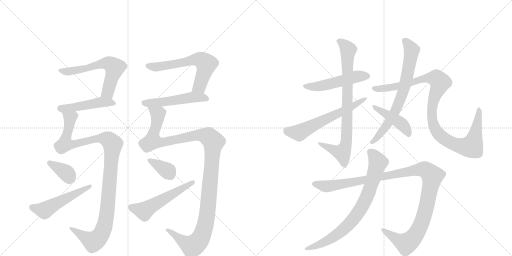
t = 0.00 s
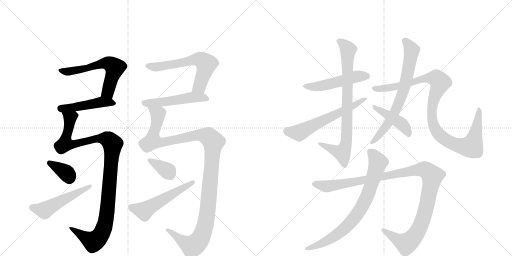
t = 2.91 s
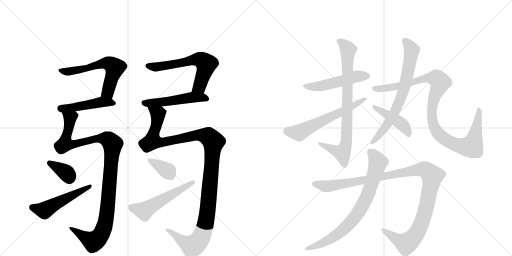
t = 5.82 s
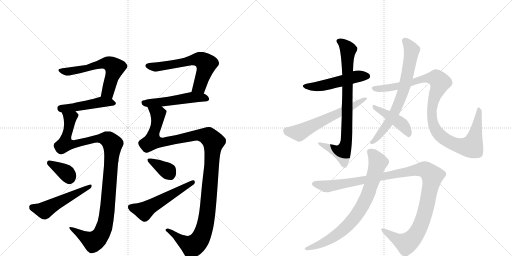
t = 8.73 s
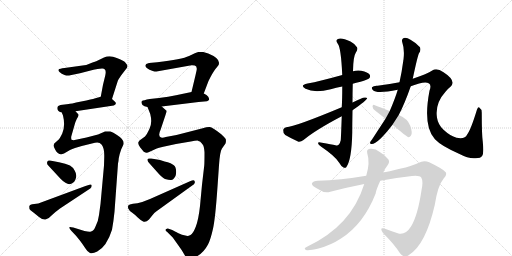
t = 11.64 s
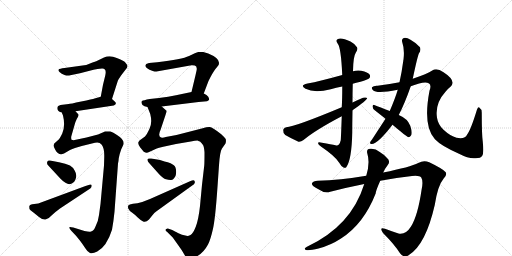
t = 14.55 s

The animated SVG that drew these frames (rendered in a browser with its animation timeline set to each time). Animation: 18 CSS @keyframes rules; one cycle of 14.55 s.

<svg version="1.1" viewBox="0 0 2048 1024" xmlns="http://www.w3.org/2000/svg">
  <g stroke="lightgray" stroke-dasharray="1,1" stroke-width="1" transform="scale(4, 4)">
    <line x1="0" y1="0" x2="256" y2="256"></line>
    <line x1="256" y1="0" x2="0" y2="256"></line>
    <line x1="128" y1="0" x2="128" y2="256"></line>
    <line x1="0" y1="128" x2="256" y2="128"></line>
    <line x1="256" y1="0" x2="512" y2="256"></line>
    <line x1="512" y1="0" x2="256" y2="256"></line>
    <line x1="384" y1="0" x2="384" y2="256"></line>
    <line x1="256" y1="128" x2="512" y2="128"></line>
  </g>
<g transform="scale(1, -1) translate(0, -850)">
   <style type="text/css">
    @keyframes keyframes0 {
      from {
       stroke: black;
       stroke-dashoffset: 605;
       stroke-width: 128;
       }
       66% {
       animation-timing-function: step-end;
       stroke: black;
       stroke-dashoffset: 0;
       stroke-width: 128;
       }
       to {
       stroke: black;
       stroke-width: 1024;
       }
       }
       #make-me-a-hanzi-animation-0 {
         animation: keyframes0 0.742350s both;
         animation-delay: 0.000000s;
         animation-timing-function: linear;
       }
    @keyframes keyframes1 {
      from {
       stroke: black;
       stroke-dashoffset: 467;
       stroke-width: 128;
       }
       60% {
       animation-timing-function: step-end;
       stroke: black;
       stroke-dashoffset: 0;
       stroke-width: 128;
       }
       to {
       stroke: black;
       stroke-width: 1024;
       }
       }
       #make-me-a-hanzi-animation-1 {
         animation: keyframes1 0.630046s both;
         animation-delay: 0.742350s;
         animation-timing-function: linear;
       }
    @keyframes keyframes2 {
      from {
       stroke: black;
       stroke-dashoffset: 1105;
       stroke-width: 128;
       }
       78% {
       animation-timing-function: step-end;
       stroke: black;
       stroke-dashoffset: 0;
       stroke-width: 128;
       }
       to {
       stroke: black;
       stroke-width: 1024;
       }
       }
       #make-me-a-hanzi-animation-2 {
         animation: keyframes2 1.149251s both;
         animation-delay: 1.372396s;
         animation-timing-function: linear;
       }
    @keyframes keyframes3 {
      from {
       stroke: black;
       stroke-dashoffset: 358;
       stroke-width: 128;
       }
       54% {
       animation-timing-function: step-end;
       stroke: black;
       stroke-dashoffset: 0;
       stroke-width: 128;
       }
       to {
       stroke: black;
       stroke-width: 1024;
       }
       }
       #make-me-a-hanzi-animation-3 {
         animation: keyframes3 0.541341s both;
         animation-delay: 2.521647s;
         animation-timing-function: linear;
       }
    @keyframes keyframes4 {
      from {
       stroke: black;
       stroke-dashoffset: 512;
       stroke-width: 128;
       }
       63% {
       animation-timing-function: step-end;
       stroke: black;
       stroke-dashoffset: 0;
       stroke-width: 128;
       }
       to {
       stroke: black;
       stroke-width: 1024;
       }
       }
       #make-me-a-hanzi-animation-4 {
         animation: keyframes4 0.666667s both;
         animation-delay: 3.062988s;
         animation-timing-function: linear;
       }
    @keyframes keyframes5 {
      from {
       stroke: black;
       stroke-dashoffset: 620;
       stroke-width: 128;
       }
       67% {
       animation-timing-function: step-end;
       stroke: black;
       stroke-dashoffset: 0;
       stroke-width: 128;
       }
       to {
       stroke: black;
       stroke-width: 1024;
       }
       }
       #make-me-a-hanzi-animation-5 {
         animation: keyframes5 0.754557s both;
         animation-delay: 3.729655s;
         animation-timing-function: linear;
       }
    @keyframes keyframes6 {
      from {
       stroke: black;
       stroke-dashoffset: 513;
       stroke-width: 128;
       }
       63% {
       animation-timing-function: step-end;
       stroke: black;
       stroke-dashoffset: 0;
       stroke-width: 128;
       }
       to {
       stroke: black;
       stroke-width: 1024;
       }
       }
       #make-me-a-hanzi-animation-6 {
         animation: keyframes6 0.667480s both;
         animation-delay: 4.484212s;
         animation-timing-function: linear;
       }
    @keyframes keyframes7 {
      from {
       stroke: black;
       stroke-dashoffset: 1215;
       stroke-width: 128;
       }
       80% {
       animation-timing-function: step-end;
       stroke: black;
       stroke-dashoffset: 0;
       stroke-width: 128;
       }
       to {
       stroke: black;
       stroke-width: 1024;
       }
       }
       #make-me-a-hanzi-animation-7 {
         animation: keyframes7 1.238770s both;
         animation-delay: 5.151693s;
         animation-timing-function: linear;
       }
    @keyframes keyframes8 {
      from {
       stroke: black;
       stroke-dashoffset: 360;
       stroke-width: 128;
       }
       54% {
       animation-timing-function: step-end;
       stroke: black;
       stroke-dashoffset: 0;
       stroke-width: 128;
       }
       to {
       stroke: black;
       stroke-width: 1024;
       }
       }
       #make-me-a-hanzi-animation-8 {
         animation: keyframes8 0.542969s both;
         animation-delay: 6.390462s;
         animation-timing-function: linear;
       }
    @keyframes keyframes9 {
      from {
       stroke: black;
       stroke-dashoffset: 539;
       stroke-width: 128;
       }
       64% {
       animation-timing-function: step-end;
       stroke: black;
       stroke-dashoffset: 0;
       stroke-width: 128;
       }
       to {
       stroke: black;
       stroke-width: 1024;
       }
       }
       #make-me-a-hanzi-animation-9 {
         animation: keyframes9 0.688639s both;
         animation-delay: 6.933431s;
         animation-timing-function: linear;
       }
    @keyframes keyframes10 {
      from {
       stroke: black;
       stroke-dashoffset: 506;
       stroke-width: 128;
       }
       62% {
       animation-timing-function: step-end;
       stroke: black;
       stroke-dashoffset: 0;
       stroke-width: 128;
       }
       to {
       stroke: black;
       stroke-width: 1024;
       }
       }
       #make-me-a-hanzi-animation-10 {
         animation: keyframes10 0.661784s both;
         animation-delay: 7.622070s;
         animation-timing-function: linear;
       }
    @keyframes keyframes11 {
      from {
       stroke: black;
       stroke-dashoffset: 820;
       stroke-width: 128;
       }
       73% {
       animation-timing-function: step-end;
       stroke: black;
       stroke-dashoffset: 0;
       stroke-width: 128;
       }
       to {
       stroke: black;
       stroke-width: 1024;
       }
       }
       #make-me-a-hanzi-animation-11 {
         animation: keyframes11 0.917318s both;
         animation-delay: 8.283854s;
         animation-timing-function: linear;
       }
    @keyframes keyframes12 {
      from {
       stroke: black;
       stroke-dashoffset: 610;
       stroke-width: 128;
       }
       67% {
       animation-timing-function: step-end;
       stroke: black;
       stroke-dashoffset: 0;
       stroke-width: 128;
       }
       to {
       stroke: black;
       stroke-width: 1024;
       }
       }
       #make-me-a-hanzi-animation-12 {
         animation: keyframes12 0.746419s both;
         animation-delay: 9.201172s;
         animation-timing-function: linear;
       }
    @keyframes keyframes13 {
      from {
       stroke: black;
       stroke-dashoffset: 711;
       stroke-width: 128;
       }
       70% {
       animation-timing-function: step-end;
       stroke: black;
       stroke-dashoffset: 0;
       stroke-width: 128;
       }
       to {
       stroke: black;
       stroke-width: 1024;
       }
       }
       #make-me-a-hanzi-animation-13 {
         animation: keyframes13 0.828613s both;
         animation-delay: 9.947591s;
         animation-timing-function: linear;
       }
    @keyframes keyframes14 {
      from {
       stroke: black;
       stroke-dashoffset: 1047;
       stroke-width: 128;
       }
       77% {
       animation-timing-function: step-end;
       stroke: black;
       stroke-dashoffset: 0;
       stroke-width: 128;
       }
       to {
       stroke: black;
       stroke-width: 1024;
       }
       }
       #make-me-a-hanzi-animation-14 {
         animation: keyframes14 1.102051s both;
         animation-delay: 10.776204s;
         animation-timing-function: linear;
       }
    @keyframes keyframes15 {
      from {
       stroke: black;
       stroke-dashoffset: 438;
       stroke-width: 128;
       }
       59% {
       animation-timing-function: step-end;
       stroke: black;
       stroke-dashoffset: 0;
       stroke-width: 128;
       }
       to {
       stroke: black;
       stroke-width: 1024;
       }
       }
       #make-me-a-hanzi-animation-15 {
         animation: keyframes15 0.606445s both;
         animation-delay: 11.878255s;
         animation-timing-function: linear;
       }
    @keyframes keyframes16 {
      from {
       stroke: black;
       stroke-dashoffset: 1146;
       stroke-width: 128;
       }
       79% {
       animation-timing-function: step-end;
       stroke: black;
       stroke-dashoffset: 0;
       stroke-width: 128;
       }
       to {
       stroke: black;
       stroke-width: 1024;
       }
       }
       #make-me-a-hanzi-animation-16 {
         animation: keyframes16 1.182617s both;
         animation-delay: 12.484701s;
         animation-timing-function: linear;
       }
    @keyframes keyframes17 {
      from {
       stroke: black;
       stroke-dashoffset: 782;
       stroke-width: 128;
       }
       72% {
       animation-timing-function: step-end;
       stroke: black;
       stroke-dashoffset: 0;
       stroke-width: 128;
       }
       to {
       stroke: black;
       stroke-width: 1024;
       }
       }
       #make-me-a-hanzi-animation-17 {
         animation: keyframes17 0.886393s both;
         animation-delay: 13.667318s;
         animation-timing-function: linear;
       }
</style>
<path d="M 448 454 L 471 526 Q 472 530 485 549 L 508 579 Q 510 584 510 587 Q 510 589 502 599 Q 495 608 467 618 Q 439 630 416 620 L 385 605 L 370 600 Q 350 590 330 588 L 258 578 Q 238 575 237 574 Q 230 569 238 562 Q 246 554 258 550 Q 270 546 281 549 L 320 557 L 374 571 Q 389 575 408 576 Q 428 577 421 548 L 412 511 L 403 463 C 397 434 439 425 448 454 Z" fill="lightgray"></path> 
<path d="M 302 405 L 455 428 Q 469 434 460 443 L 448 454 C 430 471 430 471 403 463 L 378 456 Q 371 454 325 444 Q 279 434 275 434 L 242 430 L 233 426 Q 230 425 229 418 Q 229 411 234 406 Q 239 401 247 400 L 302 405 Z" fill="lightgray"></path> 
<path d="M 313 393 L 302 405 C 290 433 238 429 247 400 L 252 388 Q 262 347 249 316 Q 239 296 235 292 L 217 276 L 214 268 Q 214 264 221 251 Q 234 226 256 236 L 280 250 Q 289 255 300 258 L 327 266 L 380 279 Q 397 284 407 271 Q 418 257 417 222 L 416 188 L 402 34 L 396 -10 Q 394 -31 382 -56 Q 375 -74 364 -76 Q 359 -79 338 -74 L 293 -60 Q 281 -57 279 -58 Q 274 -62 286 -74 L 304 -93 L 321 -114 Q 330 -126 342 -144 Q 350 -158 360 -162 Q 370 -166 389 -156 Q 427 -136 448 -69 Q 454 -37 458 3 L 472 196 Q 474 202 475 217 Q 477 231 485 253 L 492 268 Q 503 286 471 308 Q 451 322 441 324 Q 432 325 420 324 L 392 312 L 346 300 L 294 289 L 286 291 Q 284 297 285 304 L 299 353 Q 300 359 307 374 Q 316 387 313 393 Z" fill="lightgray"></path> 
<path d="M 236 201 L 200 208 Q 191 209 191 206 Q 184 197 194 187 L 242 135 Q 270 107 285 115 Q 300 122 304 139 Q 308 152 299 167 Q 291 182 280 188 Q 263 195 236 201 Z" fill="lightgray"></path> 
<path d="M 122 9 L 135 -1 Q 142 -6 156 -18 Q 171 -30 182 -28 Q 193 -27 205 -13 Q 218 0 240 16 L 361 96 L 366 102 Q 366 106 367 107 Q 367 112 361 112 L 342 106 L 153 36 L 137 34 Q 118 34 117 24 Q 116 14 122 9 Z" fill="lightgray"></path> 
<path d="M 596 598 L 585 594 Q 571 580 611 566 Q 618 564 626 564 L 766 589 Q 769 590 779 588 Q 787 587 787 576 Q 788 573 782 549 L 766 482 C 759 453 804 448 815 476 L 834 526 Q 849 557 861 573 L 873 588 Q 876 591 876 598 Q 877 618 833 636 L 813 642 Q 802 643 793 642 Q 784 640 756 626 Q 728 612 629 601 L 596 598 Z" fill="lightgray"></path> 
<path d="M 766 482 L 704 469 Q 675 463 636 458 L 599 454 Q 573 449 568 446 Q 563 442 570 430 Q 576 424 590 422 L 647 424 L 794 442 L 828 445 Q 835 448 836 451 Q 838 454 833 463 Q 828 470 815 476 C 793 488 793 488 766 482 Z" fill="lightgray"></path> 
<path d="M 590 422 L 601 394 Q 610 358 598 335 Q 587 311 580 304 L 558 288 L 554 282 Q 550 276 561 260 L 575 243 Q 584 238 588 239 Q 592 239 605 246 L 627 256 Q 633 259 653 263 L 704 274 L 763 284 Q 781 288 790 288 Q 797 284 800 284 Q 809 276 812 270 Q 816 264 818 241 Q 818 196 817 188 L 808 111 L 800 26 Q 794 -29 783 -57 Q 772 -85 762 -90 Q 752 -95 750 -94 L 728 -89 Q 707 -80 704 -78 L 689 -70 Q 675 -64 671 -64 L 665 -66 Q 658 -71 669 -78 L 691 -100 L 718 -138 Q 726 -148 736 -166 Q 750 -194 778 -180 Q 812 -166 832 -128 Q 842 -109 851 -69 Q 861 -29 870 103 L 876 189 Q 880 246 888 256 L 902 276 Q 905 284 903 294 Q 898 301 885 313 Q 850 341 839 342 Q 829 343 811 337 L 706 310 L 663 302 Q 652 298 644 300 Q 636 302 637 313 Q 638 323 642 330 L 662 390 Q 667 406 666 407 L 647 424 C 628 447 579 450 590 422 Z" fill="lightgray"></path> 
<path d="M 640 210 L 605 216 Q 593 217 592 215 Q 585 209 600 194 L 625 166 Q 648 139 660 134 Q 678 129 685 130 Q 692 131 697 138 Q 703 144 704 154 Q 707 181 694 190 Q 682 199 671 201 Q 661 203 640 210 Z" fill="lightgray"></path> 
<path d="M 760 125 L 600 54 L 569 42 Q 549 36 532 35 Q 516 33 513 28 Q 511 23 513 16 Q 516 8 529 -1 Q 543 -11 551 -20 Q 560 -29 571 -35 Q 582 -42 596 -28 L 608 -13 Q 615 -2 626 5 L 766 106 Q 777 113 779 118 Q 780 124 778 126 Q 777 133 760 125 Z" fill="lightgray"></path> 
<path d="M 1411 515 Q 1424 519 1442 523 Q 1472 532 1476 536 Q 1483 543 1479 551 Q 1472 561 1445 567 Q 1429 570 1412 565 L 1369 550 Q 1279 525 1230 516 Q 1197 509 1222 495 Q 1258 477 1323 493 Q 1344 499 1369 504 L 1411 515 Z" fill="lightgray"></path> 
<path d="M 1410 440 Q 1410 477 1411 515 L 1412 565 Q 1413 625 1423 639 Q 1433 652 1428 661 Q 1422 673 1402 684 Q 1368 700 1355 695 Q 1339 691 1351 675 Q 1364 660 1369 550 L 1369 504 Q 1369 453 1367 421 L 1367 385 Q 1364 300 1363 289 Q 1357 264 1342 269 Q 1326 273 1288 279 Q 1275 283 1272 279 Q 1271 273 1285 263 Q 1340 226 1356 200 Q 1365 184 1374 180 Q 1381 177 1385 181 Q 1407 211 1409 322 Q 1409 350 1410 409 L 1410 440 Z" fill="lightgray"></path> 
<path d="M 1410 409 Q 1468 449 1469 458 Q 1463 462 1452 459 Q 1431 450 1410 440 L 1367 421 Q 1180 343 1145 341 Q 1133 338 1133 329 Q 1132 316 1141 310 Q 1163 297 1194 283 Q 1204 282 1214 290 Q 1262 330 1367 385 L 1410 409 Z" fill="lightgray"></path> 
<path d="M 1595 390 Q 1619 436 1643 505 L 1651 535 Q 1670 625 1676 637 Q 1685 649 1680 661 Q 1667 677 1642 691 Q 1626 701 1615 698 Q 1605 694 1609 681 Q 1619 653 1614 612 Q 1613 609 1613 606 Q 1607 561 1598 521 L 1591 491 Q 1581 457 1559 406 L 1542 375 L 1488 292 Q 1484 288 1481 282 Q 1478 273 1487 274 Q 1511 274 1570 351 L 1595 390 Z" fill="lightgray"></path> 
<path d="M 1643 505 Q 1698 527 1715 517 Q 1727 510 1718 487 Q 1691 346 1739 294 L 1742 291 Q 1764 267 1836 235 Q 1876 214 1902 217 Q 1924 217 1929 227 Q 1936 237 1931 284 Q 1927 312 1927 399 Q 1927 414 1917 420 Q 1913 424 1908 412 Q 1883 330 1868 311 Q 1861 293 1826 299 Q 1801 306 1774 331 Q 1752 352 1748 379 Q 1739 436 1782 483 Q 1789 493 1802 503 Q 1827 527 1774 561 Q 1747 580 1729 568 Q 1710 555 1651 535 L 1598 521 Q 1552 512 1510 507 Q 1494 508 1488 501 Q 1485 497 1492 489 Q 1507 474 1591 491 L 1643 505 Z" fill="lightgray"></path> 
<path d="M 1570 351 Q 1627 303 1634 301 Q 1640 301 1644 308 Q 1651 318 1641 347 Q 1631 375 1595 390 L 1559 406 Q 1519 422 1497 430 Q 1491 433 1490 424 Q 1491 415 1499 409 L 1542 375 L 1570 351 Z" fill="lightgray"></path> 
<path d="M 1521 127 Q 1588 140 1648 146 Q 1679 149 1685 140 Q 1694 125 1686 89 Q 1671 -13 1644 -56 Q 1623 -90 1594 -84 Q 1566 -75 1540 -65 Q 1515 -56 1532 -82 Q 1578 -128 1600 -163 Q 1618 -185 1637 -169 Q 1703 -127 1739 30 Q 1751 108 1774 135 Q 1789 148 1783 161 Q 1773 174 1717 201 Q 1695 211 1673 198 Q 1642 182 1533 160 L 1465 147 Q 1360 129 1271 127 Q 1252 127 1248 117 Q 1245 108 1272 94 Q 1299 75 1321 83 Q 1391 101 1457 114 L 1521 127 Z" fill="lightgray"></path> 
<path d="M 1457 114 Q 1405 -55 1226 -138 Q 1213 -145 1224 -150 Q 1237 -153 1274 -144 Q 1323 -131 1364 -104 Q 1455 -46 1503 77 Q 1503 87 1521 127 L 1533 160 Q 1540 176 1551 190 Q 1563 206 1548 218 Q 1533 234 1519 242 Q 1500 258 1480 255 Q 1465 254 1469 237 Q 1481 200 1465 147 L 1457 114 Z" fill="lightgray"></path> 
      <clipPath id="make-me-a-hanzi-clip-0">
      <path d="M 448 454 L 471 526 Q 472 530 485 549 L 508 579 Q 510 584 510 587 Q 510 589 502 599 Q 495 608 467 618 Q 439 630 416 620 L 385 605 L 370 600 Q 350 590 330 588 L 258 578 Q 238 575 237 574 Q 230 569 238 562 Q 246 554 258 550 Q 270 546 281 549 L 320 557 L 374 571 Q 389 575 408 576 Q 428 577 421 548 L 412 511 L 403 463 C 397 434 439 425 448 454 Z" fill="lightgray"></path>
      </clipPath>
      <path clip-path="url(#make-me-a-hanzi-clip-0)" d="M 242 568 L 284 565 L 409 596 L 449 589 L 459 577 L 433 488 L 412 468 " fill="none" id="make-me-a-hanzi-animation-0" stroke-dasharray="477 954" stroke-linecap="round"></path>

      <clipPath id="make-me-a-hanzi-clip-1">
      <path d="M 302 405 L 455 428 Q 469 434 460 443 L 448 454 C 430 471 430 471 403 463 L 378 456 Q 371 454 325 444 Q 279 434 275 434 L 242 430 L 233 426 Q 230 425 229 418 Q 229 411 234 406 Q 239 401 247 400 L 302 405 Z" fill="lightgray"></path>
      </clipPath>
      <path clip-path="url(#make-me-a-hanzi-clip-1)" d="M 242 416 L 307 422 L 402 442 L 450 438 " fill="none" id="make-me-a-hanzi-animation-1" stroke-dasharray="339 678" stroke-linecap="round"></path>

      <clipPath id="make-me-a-hanzi-clip-2">
      <path d="M 313 393 L 302 405 C 290 433 238 429 247 400 L 252 388 Q 262 347 249 316 Q 239 296 235 292 L 217 276 L 214 268 Q 214 264 221 251 Q 234 226 256 236 L 280 250 Q 289 255 300 258 L 327 266 L 380 279 Q 397 284 407 271 Q 418 257 417 222 L 416 188 L 402 34 L 396 -10 Q 394 -31 382 -56 Q 375 -74 364 -76 Q 359 -79 338 -74 L 293 -60 Q 281 -57 279 -58 Q 274 -62 286 -74 L 304 -93 L 321 -114 Q 330 -126 342 -144 Q 350 -158 360 -162 Q 370 -166 389 -156 Q 427 -136 448 -69 Q 454 -37 458 3 L 472 196 Q 474 202 475 217 Q 477 231 485 253 L 492 268 Q 503 286 471 308 Q 451 322 441 324 Q 432 325 420 324 L 392 312 L 346 300 L 294 289 L 286 291 Q 284 297 285 304 L 299 353 Q 300 359 307 374 Q 316 387 313 393 Z" fill="lightgray"></path>
      </clipPath>
      <path clip-path="url(#make-me-a-hanzi-clip-2)" d="M 254 396 L 281 377 L 260 274 L 289 272 L 407 297 L 434 291 L 450 273 L 428 -2 L 407 -82 L 389 -106 L 371 -116 L 286 -62 " fill="none" id="make-me-a-hanzi-animation-2" stroke-dasharray="977 1954" stroke-linecap="round"></path>

      <clipPath id="make-me-a-hanzi-clip-3">
      <path d="M 236 201 L 200 208 Q 191 209 191 206 Q 184 197 194 187 L 242 135 Q 270 107 285 115 Q 300 122 304 139 Q 308 152 299 167 Q 291 182 280 188 Q 263 195 236 201 Z" fill="lightgray"></path>
      </clipPath>
      <path clip-path="url(#make-me-a-hanzi-clip-3)" d="M 197 199 L 265 159 L 276 139 " fill="none" id="make-me-a-hanzi-animation-3" stroke-dasharray="230 460" stroke-linecap="round"></path>

      <clipPath id="make-me-a-hanzi-clip-4">
      <path d="M 122 9 L 135 -1 Q 142 -6 156 -18 Q 171 -30 182 -28 Q 193 -27 205 -13 Q 218 0 240 16 L 361 96 L 366 102 Q 366 106 367 107 Q 367 112 361 112 L 342 106 L 153 36 L 137 34 Q 118 34 117 24 Q 116 14 122 9 Z" fill="lightgray"></path>
      </clipPath>
      <path clip-path="url(#make-me-a-hanzi-clip-4)" d="M 130 20 L 178 9 L 361 106 " fill="none" id="make-me-a-hanzi-animation-4" stroke-dasharray="384 768" stroke-linecap="round"></path>

      <clipPath id="make-me-a-hanzi-clip-5">
      <path d="M 596 598 L 585 594 Q 571 580 611 566 Q 618 564 626 564 L 766 589 Q 769 590 779 588 Q 787 587 787 576 Q 788 573 782 549 L 766 482 C 759 453 804 448 815 476 L 834 526 Q 849 557 861 573 L 873 588 Q 876 591 876 598 Q 877 618 833 636 L 813 642 Q 802 643 793 642 Q 784 640 756 626 Q 728 612 629 601 L 596 598 Z" fill="lightgray"></path>
      </clipPath>
      <path clip-path="url(#make-me-a-hanzi-clip-5)" d="M 593 586 L 631 582 L 799 612 L 825 592 L 822 577 L 798 504 L 773 487 " fill="none" id="make-me-a-hanzi-animation-5" stroke-dasharray="492 984" stroke-linecap="round"></path>

      <clipPath id="make-me-a-hanzi-clip-6">
      <path d="M 766 482 L 704 469 Q 675 463 636 458 L 599 454 Q 573 449 568 446 Q 563 442 570 430 Q 576 424 590 422 L 647 424 L 794 442 L 828 445 Q 835 448 836 451 Q 838 454 833 463 Q 828 470 815 476 C 793 488 793 488 766 482 Z" fill="lightgray"></path>
      </clipPath>
      <path clip-path="url(#make-me-a-hanzi-clip-6)" d="M 573 441 L 587 436 L 639 440 L 762 460 L 827 455 " fill="none" id="make-me-a-hanzi-animation-6" stroke-dasharray="385 770" stroke-linecap="round"></path>

      <clipPath id="make-me-a-hanzi-clip-7">
      <path d="M 590 422 L 601 394 Q 610 358 598 335 Q 587 311 580 304 L 558 288 L 554 282 Q 550 276 561 260 L 575 243 Q 584 238 588 239 Q 592 239 605 246 L 627 256 Q 633 259 653 263 L 704 274 L 763 284 Q 781 288 790 288 Q 797 284 800 284 Q 809 276 812 270 Q 816 264 818 241 Q 818 196 817 188 L 808 111 L 800 26 Q 794 -29 783 -57 Q 772 -85 762 -90 Q 752 -95 750 -94 L 728 -89 Q 707 -80 704 -78 L 689 -70 Q 675 -64 671 -64 L 665 -66 Q 658 -71 669 -78 L 691 -100 L 718 -138 Q 726 -148 736 -166 Q 750 -194 778 -180 Q 812 -166 832 -128 Q 842 -109 851 -69 Q 861 -29 870 103 L 876 189 Q 880 246 888 256 L 902 276 Q 905 284 903 294 Q 898 301 885 313 Q 850 341 839 342 Q 829 343 811 337 L 706 310 L 663 302 Q 652 298 644 300 Q 636 302 637 313 Q 638 323 642 330 L 662 390 Q 667 406 666 407 L 647 424 C 628 447 579 450 590 422 Z" fill="lightgray"></path>
      </clipPath>
      <path clip-path="url(#make-me-a-hanzi-clip-7)" d="M 597 417 L 631 391 L 611 287 L 656 281 L 810 310 L 833 304 L 854 283 L 827 -17 L 816 -70 L 800 -107 L 769 -134 L 734 -117 L 670 -71 " fill="none" id="make-me-a-hanzi-animation-7" stroke-dasharray="1087 2174" stroke-linecap="round"></path>

      <clipPath id="make-me-a-hanzi-clip-8">
      <path d="M 640 210 L 605 216 Q 593 217 592 215 Q 585 209 600 194 L 625 166 Q 648 139 660 134 Q 678 129 685 130 Q 692 131 697 138 Q 703 144 704 154 Q 707 181 694 190 Q 682 199 671 201 Q 661 203 640 210 Z" fill="lightgray"></path>
      </clipPath>
      <path clip-path="url(#make-me-a-hanzi-clip-8)" d="M 599 209 L 671 166 L 681 149 " fill="none" id="make-me-a-hanzi-animation-8" stroke-dasharray="232 464" stroke-linecap="round"></path>

      <clipPath id="make-me-a-hanzi-clip-9">
      <path d="M 760 125 L 600 54 L 569 42 Q 549 36 532 35 Q 516 33 513 28 Q 511 23 513 16 Q 516 8 529 -1 Q 543 -11 551 -20 Q 560 -29 571 -35 Q 582 -42 596 -28 L 608 -13 Q 615 -2 626 5 L 766 106 Q 777 113 779 118 Q 780 124 778 126 Q 777 133 760 125 Z" fill="lightgray"></path>
      </clipPath>
      <path clip-path="url(#make-me-a-hanzi-clip-9)" d="M 522 22 L 577 6 L 771 121 " fill="none" id="make-me-a-hanzi-animation-9" stroke-dasharray="411 822" stroke-linecap="round"></path>

      <clipPath id="make-me-a-hanzi-clip-10">
      <path d="M 1411 515 Q 1424 519 1442 523 Q 1472 532 1476 536 Q 1483 543 1479 551 Q 1472 561 1445 567 Q 1429 570 1412 565 L 1369 550 Q 1279 525 1230 516 Q 1197 509 1222 495 Q 1258 477 1323 493 Q 1344 499 1369 504 L 1411 515 Z" fill="lightgray"></path>
      </clipPath>
      <path clip-path="url(#make-me-a-hanzi-clip-10)" d="M 1223 507 L 1242 503 L 1294 508 L 1423 543 L 1468 545 " fill="none" id="make-me-a-hanzi-animation-10" stroke-dasharray="378 756" stroke-linecap="round"></path>

      <clipPath id="make-me-a-hanzi-clip-11">
      <path d="M 1410 440 Q 1410 477 1411 515 L 1412 565 Q 1413 625 1423 639 Q 1433 652 1428 661 Q 1422 673 1402 684 Q 1368 700 1355 695 Q 1339 691 1351 675 Q 1364 660 1369 550 L 1369 504 Q 1369 453 1367 421 L 1367 385 Q 1364 300 1363 289 Q 1357 264 1342 269 Q 1326 273 1288 279 Q 1275 283 1272 279 Q 1271 273 1285 263 Q 1340 226 1356 200 Q 1365 184 1374 180 Q 1381 177 1385 181 Q 1407 211 1409 322 Q 1409 350 1410 409 L 1410 440 Z" fill="lightgray"></path>
      </clipPath>
      <path clip-path="url(#make-me-a-hanzi-clip-11)" d="M 1356 684 L 1375 673 L 1392 649 L 1387 289 L 1369 240 L 1276 277 " fill="none" id="make-me-a-hanzi-animation-11" stroke-dasharray="692 1384" stroke-linecap="round"></path>

      <clipPath id="make-me-a-hanzi-clip-12">
      <path d="M 1410 409 Q 1468 449 1469 458 Q 1463 462 1452 459 Q 1431 450 1410 440 L 1367 421 Q 1180 343 1145 341 Q 1133 338 1133 329 Q 1132 316 1141 310 Q 1163 297 1194 283 Q 1204 282 1214 290 Q 1262 330 1367 385 L 1410 409 Z" fill="lightgray"></path>
      </clipPath>
      <path clip-path="url(#make-me-a-hanzi-clip-12)" d="M 1146 328 L 1196 319 L 1337 392 L 1415 425 L 1465 457 " fill="none" id="make-me-a-hanzi-animation-12" stroke-dasharray="482 964" stroke-linecap="round"></path>

      <clipPath id="make-me-a-hanzi-clip-13">
      <path d="M 1595 390 Q 1619 436 1643 505 L 1651 535 Q 1670 625 1676 637 Q 1685 649 1680 661 Q 1667 677 1642 691 Q 1626 701 1615 698 Q 1605 694 1609 681 Q 1619 653 1614 612 Q 1613 609 1613 606 Q 1607 561 1598 521 L 1591 491 Q 1581 457 1559 406 L 1542 375 L 1488 292 Q 1484 288 1481 282 Q 1478 273 1487 274 Q 1511 274 1570 351 L 1595 390 Z" fill="lightgray"></path>
      </clipPath>
      <path clip-path="url(#make-me-a-hanzi-clip-13)" d="M 1619 687 L 1647 650 L 1614 487 L 1592 429 L 1550 352 L 1489 282 " fill="none" id="make-me-a-hanzi-animation-13" stroke-dasharray="583 1166" stroke-linecap="round"></path>

      <clipPath id="make-me-a-hanzi-clip-14">
      <path d="M 1643 505 Q 1698 527 1715 517 Q 1727 510 1718 487 Q 1691 346 1739 294 L 1742 291 Q 1764 267 1836 235 Q 1876 214 1902 217 Q 1924 217 1929 227 Q 1936 237 1931 284 Q 1927 312 1927 399 Q 1927 414 1917 420 Q 1913 424 1908 412 Q 1883 330 1868 311 Q 1861 293 1826 299 Q 1801 306 1774 331 Q 1752 352 1748 379 Q 1739 436 1782 483 Q 1789 493 1802 503 Q 1827 527 1774 561 Q 1747 580 1729 568 Q 1710 555 1651 535 L 1598 521 Q 1552 512 1510 507 Q 1494 508 1488 501 Q 1485 497 1492 489 Q 1507 474 1591 491 L 1643 505 Z" fill="lightgray"></path>
      </clipPath>
      <path clip-path="url(#make-me-a-hanzi-clip-14)" d="M 1496 497 L 1557 498 L 1649 519 L 1682 533 L 1746 536 L 1760 521 L 1734 453 L 1727 417 L 1735 346 L 1770 300 L 1803 279 L 1839 267 L 1887 264 L 1906 334 L 1916 412 " fill="none" id="make-me-a-hanzi-animation-14" stroke-dasharray="919 1838" stroke-linecap="round"></path>

      <clipPath id="make-me-a-hanzi-clip-15">
      <path d="M 1570 351 Q 1627 303 1634 301 Q 1640 301 1644 308 Q 1651 318 1641 347 Q 1631 375 1595 390 L 1559 406 Q 1519 422 1497 430 Q 1491 433 1490 424 Q 1491 415 1499 409 L 1542 375 L 1570 351 Z" fill="lightgray"></path>
      </clipPath>
      <path clip-path="url(#make-me-a-hanzi-clip-15)" d="M 1498 422 L 1603 357 L 1625 333 L 1636 309 " fill="none" id="make-me-a-hanzi-animation-15" stroke-dasharray="310 620" stroke-linecap="round"></path>

      <clipPath id="make-me-a-hanzi-clip-16">
      <path d="M 1521 127 Q 1588 140 1648 146 Q 1679 149 1685 140 Q 1694 125 1686 89 Q 1671 -13 1644 -56 Q 1623 -90 1594 -84 Q 1566 -75 1540 -65 Q 1515 -56 1532 -82 Q 1578 -128 1600 -163 Q 1618 -185 1637 -169 Q 1703 -127 1739 30 Q 1751 108 1774 135 Q 1789 148 1783 161 Q 1773 174 1717 201 Q 1695 211 1673 198 Q 1642 182 1533 160 L 1465 147 Q 1360 129 1271 127 Q 1252 127 1248 117 Q 1245 108 1272 94 Q 1299 75 1321 83 Q 1391 101 1457 114 L 1521 127 Z" fill="lightgray"></path>
      </clipPath>
      <path clip-path="url(#make-me-a-hanzi-clip-16)" d="M 1257 115 L 1299 105 L 1323 106 L 1671 171 L 1692 173 L 1712 165 L 1729 140 L 1707 26 L 1684 -48 L 1654 -100 L 1622 -123 L 1533 -72 " fill="none" id="make-me-a-hanzi-animation-16" stroke-dasharray="1018 2036" stroke-linecap="round"></path>

      <clipPath id="make-me-a-hanzi-clip-17">
      <path d="M 1457 114 Q 1405 -55 1226 -138 Q 1213 -145 1224 -150 Q 1237 -153 1274 -144 Q 1323 -131 1364 -104 Q 1455 -46 1503 77 Q 1503 87 1521 127 L 1533 160 Q 1540 176 1551 190 Q 1563 206 1548 218 Q 1533 234 1519 242 Q 1500 258 1480 255 Q 1465 254 1469 237 Q 1481 200 1465 147 L 1457 114 Z" fill="lightgray"></path>
      </clipPath>
      <path clip-path="url(#make-me-a-hanzi-clip-17)" d="M 1480 243 L 1499 225 L 1512 200 L 1475 79 L 1432 -2 L 1378 -64 L 1325 -104 L 1263 -135 L 1229 -145 " fill="none" id="make-me-a-hanzi-animation-17" stroke-dasharray="654 1308" stroke-linecap="round"></path>

</g>
</svg>
